Run: headless pygame with SDL's dummy video driver; simulated clock (each Clock.tick advances the game by its frame time, no real sleeping); random seed 0; keys injected as events and as key.get_pressed() state; no mouse input.
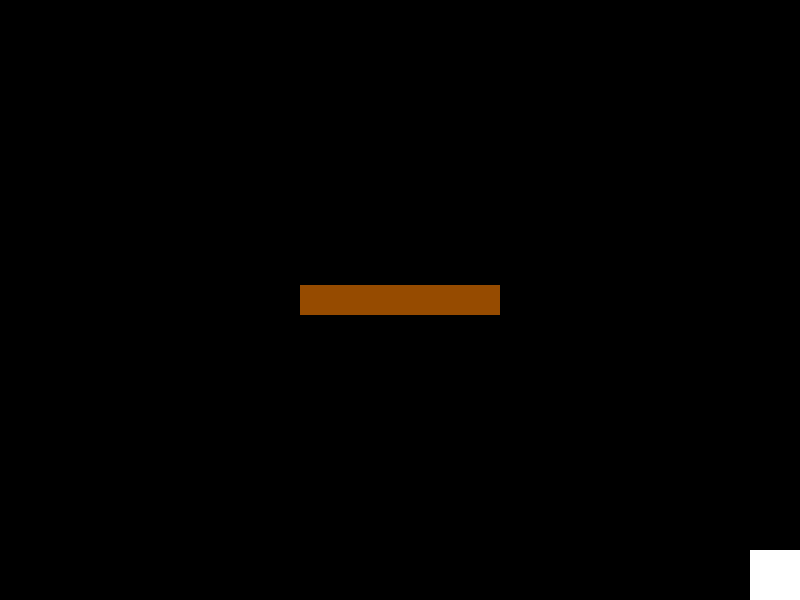
Frame 1 of 4 · flips 1–60 · no input
Frame 2 of 4 · flips 61–180 · tapped SPACE, RETURN · held RIGHT (→), D · screen unchanged from frame 1, image omitted
Frame 3 of 4 · flips 181–300 · held DOWN (↓), S · screen unchanged from frame 2, image omitted
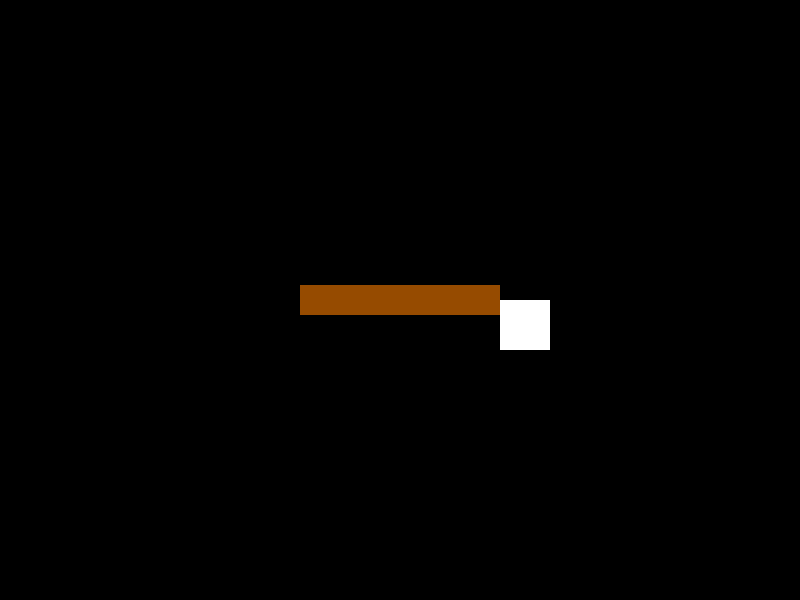
Frame 4 of 4 · flips 301–420 · held LEFT (←), A, UP (↑), W

The pygame program that drew these frames:

import pygame
import sys
import random

# Initialize Pygame
pygame.init()

# Set up screen
WIDTH, HEIGHT = 800, 600
screen = pygame.display.set_mode((WIDTH, HEIGHT), pygame.RESIZABLE)
pygame.display.set_caption("My First Pygame")

# Set up clock for FPS
clock = pygame.time.Clock()

# Define colors
WHITE = (255, 255, 255)
BLACK = (0, 0, 0)
RED = (255, 0, 0)
BROWN = (150, 75, 0)

# Player setup
player_pos = [750, 550]
player_size = 50
player_speed = 5

# Projectile setup
projectiles = []
projectile_speed = 10
projectile_size = 10
can_shoot = True  # For single press shooting

# Structure (platform) setup
structure_width = 200
structure_height = 30
structure_x = (WIDTH - structure_width) // 2
structure_y = (HEIGHT - structure_height) // 2
structure_rect = pygame.Rect(structure_x, structure_y, structure_width, structure_height)

# Game loop
running = True
while running:
    clock.tick(60)  # 60 FPS

    for event in pygame.event.get():
        if event.type == pygame.QUIT:
            running = False

        if event.type == pygame.VIDEORESIZE:
            WIDTH, HEIGHT = event.w, event.h
            screen = pygame.display.set_mode((WIDTH, HEIGHT), pygame.RESIZABLE)

            # Recalculate structure position after resizing
            structure_x = (WIDTH - structure_width) // 2
            structure_y = (HEIGHT - structure_height) // 2
            structure_rect = pygame.Rect(structure_x, structure_y, structure_width, structure_height)

        # Detect key up for spacebar to reset shooting
        if event.type == pygame.KEYUP and event.key == pygame.K_SPACE:
            can_shoot = True

    # Create player rect
    player_rect = pygame.Rect(player_pos[0], player_pos[1], player_size, player_size)

    # Movement + Collision
    keys = pygame.key.get_pressed()
    new_pos = player_pos[:]

    if keys[pygame.K_a] and player_pos[0] > 0:
        new_pos[0] -= player_speed
    if keys[pygame.K_d] and player_pos[0] < WIDTH - player_size:
        new_pos[0] += player_speed
    if keys[pygame.K_w] and player_pos[1] > 0:
        new_pos[1] -= player_speed
    if keys[pygame.K_s] and player_pos[1] < HEIGHT - player_size:
        new_pos[1] += player_speed

    new_rect = pygame.Rect(*new_pos, player_size, player_size)
    if not new_rect.colliderect(structure_rect):
        player_pos = new_pos

    # Shoot only once per key press
    if keys[pygame.K_SPACE] and can_shoot:
        bullet_x = player_pos[0] + player_size // 2 - projectile_size // 2
        bullet_y = player_pos[1]
        projectiles.append([bullet_x, bullet_y])
        can_shoot = False

    # Update projectile positions and remove on collision with structure
    updated_projectiles = []
    for p in projectiles:
        p[1] -= projectile_speed
        projectile_rect = pygame.Rect(*p, projectile_size, projectile_size)

        if not projectile_rect.colliderect(structure_rect) and p[1] > -projectile_size:
            updated_projectiles.append(p)

    projectiles = updated_projectiles

    # Clear screen
    screen.fill(BLACK)

    # Draw structure
    pygame.draw.rect(screen, BROWN, structure_rect)

    # Draw player
    pygame.draw.rect(screen, WHITE, (*player_pos, player_size, player_size))

    # Draw bullets
    for p in projectiles:
        pygame.draw.rect(screen, RED, (*p, projectile_size, projectile_size))

    # Update display
    pygame.display.flip()

# Quit Pygame
pygame.quit()
sys.exit()
